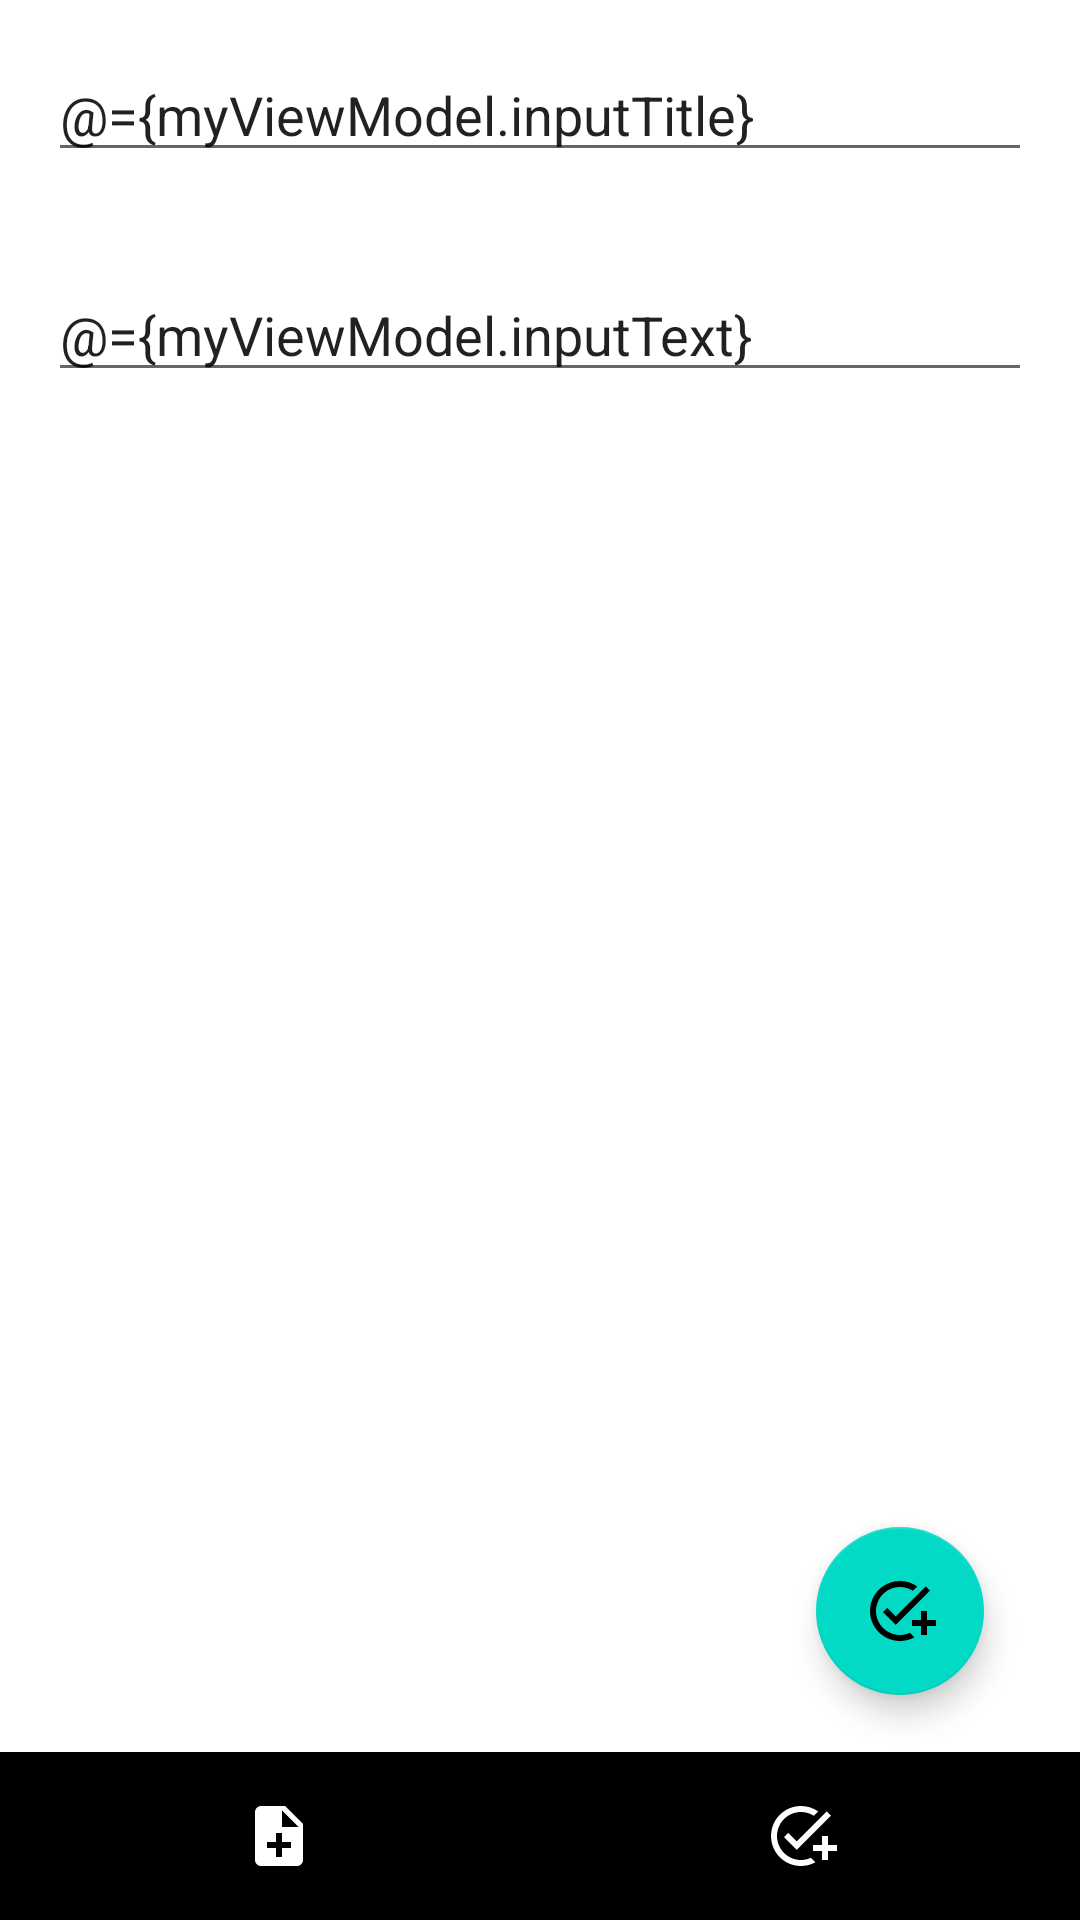

Layout XML and referenced resources for this Android screen:
<!-- AndroidManifest.xml: application theme Theme.TeachNotes -->
<!-- res/layout/fragment_create_note.xml -->
<?xml version="1.0" encoding="utf-8"?>
<layout xmlns:android="http://schemas.android.com/apk/res/android"
    xmlns:app="http://schemas.android.com/apk/res-auto">

    <data>

        <variable
            name="myViewModel"
            type="com.example.teachnotes.models.NoteViewModel" />
    </data>

    <LinearLayout
        android:id="@+id/create_note_layout"
        android:layout_width="match_parent"
        android:layout_height="match_parent"
        android:orientation="vertical">


        <EditText
            android:id="@+id/note_title"
            android:layout_width="match_parent"
            android:layout_height="wrap_content"
            android:layout_margin="16dp"
            android:hint="note Title"
            android:text="@={myViewModel.inputTitle}" />

        <EditText
            android:id="@+id/note_text"
            android:layout_width="match_parent"
            android:layout_height="wrap_content"
            android:layout_margin="16dp"
            android:hint="note Text"
            android:text="@={myViewModel.inputText}" />


        <androidx.coordinatorlayout.widget.CoordinatorLayout
            android:layout_width="match_parent"
            android:layout_height="match_parent">

            <com.google.android.material.floatingactionbutton.FloatingActionButton
                android:id="@+id/save_note_fab"
                android:layout_width="wrap_content"
                android:layout_height="wrap_content"
                android:layout_gravity="end|bottom"
                android:layout_marginEnd="32dp"
                android:layout_marginBottom="75dp"
                android:contentDescription="@string/save_new_note"
                android:onClick="@{()->myViewModel.saveOrUpdateNote()}"
                app:srcCompat="@drawable/ic_baseline_add_task_24" />

            <LinearLayout
                android:id="@+id/main_bottom_toolbar"
                android:layout_width="match_parent"
                android:layout_height="wrap_content"
                android:layout_gravity="bottom"
                android:background="@color/black"
                android:backgroundTint="@color/black"
                android:gravity="center"
                android:orientation="horizontal"
                android:padding="@dimen/toolbar_padding">

                <ImageView
                    android:id="@+id/notes_icon"
                    android:layout_width="wrap_content"
                    android:layout_height="wrap_content"
                    android:layout_marginRight="75dp"
                    android:src="@drawable/ic_baseline_note_add_24" />

                <ImageView
                    android:id="@+id/todos_icon"
                    android:layout_width="wrap_content"
                    android:layout_height="wrap_content"
                    android:layout_marginLeft="75dp"
                    android:src="@drawable/ic_baseline_add_task_24" />

            </LinearLayout>

        </androidx.coordinatorlayout.widget.CoordinatorLayout>


    </LinearLayout>
</layout>
<!-- resources referenced by this layout -->
<resources>
  <dimen name="toolbar_padding">16dp</dimen>
  <!-- drawable ic_baseline_add_task_24 (drawable) -->
  <vector android:height="24dp"
      android:tint="#FFFFFF"
      android:viewportHeight="24"
      android:viewportWidth="24"
      android:width="24dp"
      xmlns:android="http://schemas.android.com/apk/res/android">
      <path android:fillColor="@android:color/white" android:pathData="M22,5.18L10.59,16.6l-4.24,-4.24l1.41,-1.41l2.83,2.83l10,-10L22,5.18zM12,20c-4.41,0 -8,-3.59 -8,-8s3.59,-8 8,-8c1.57,0 3.04,0.46 4.28,1.25l1.45,-1.45C16.1,2.67 14.13,2 12,2C6.48,2 2,6.48 2,12s4.48,10 10,10c1.73,0 3.36,-0.44 4.78,-1.22l-1.5,-1.5C14.28,19.74 13.17,20 12,20zM19,15h-3v2h3v3h2v-3h3v-2h-3v-3h-2V15z"/>
  </vector>
  <!-- drawable ic_baseline_note_add_24 (drawable) -->
  <vector android:height="24dp"
      android:tint="#FFFFFF"
      android:viewportHeight="24"
      android:viewportWidth="24"
      android:width="24dp"
      xmlns:android="http://schemas.android.com/apk/res/android">
      <path android:fillColor="@android:color/white" android:pathData="M14,2L6,2c-1.1,0 -1.99,0.9 -1.99,2L4,20c0,1.1 0.89,2 1.99,2L18,22c1.1,0 2,-0.9 2,-2L20,8l-6,-6zM16,16h-3v3h-2v-3L8,16v-2h3v-3h2v3h3v2zM13,9L13,3.5L18.5,9L13,9z"/>
  </vector>
  <string name="save_new_note">save_new_note</string>
  <style name="Theme.TeachNotes" parent="Theme.MaterialComponents.DayNight.DarkActionBar">
          
          <item name="colorPrimary">@color/purple_500</item>
          <item name="colorPrimaryVariant">@color/purple_700</item>
          <item name="colorOnPrimary">@color/white</item>
          
          <item name="colorSecondary">@color/teal_200</item>
          <item name="colorSecondaryVariant">@color/teal_700</item>
          <item name="colorOnSecondary">@color/black</item>
          
          <item name="android:statusBarColor" tools:targetApi="l">?attr/colorPrimaryVariant</item>
          
      </style>
  <!-- not gathered from this repository: default colours our renderer supplied (Android Studio template values) -->
  <color name="purple_500">#FF6200EE</color>
  <color name="purple_700">#FF3700B3</color>
  <color name="teal_200">#FF03DAC5</color>
  <color name="teal_700">#FF018786</color>
  <color name="black">#FF000000</color>
  <color name="white">#FFFFFFFF</color>
</resources>
